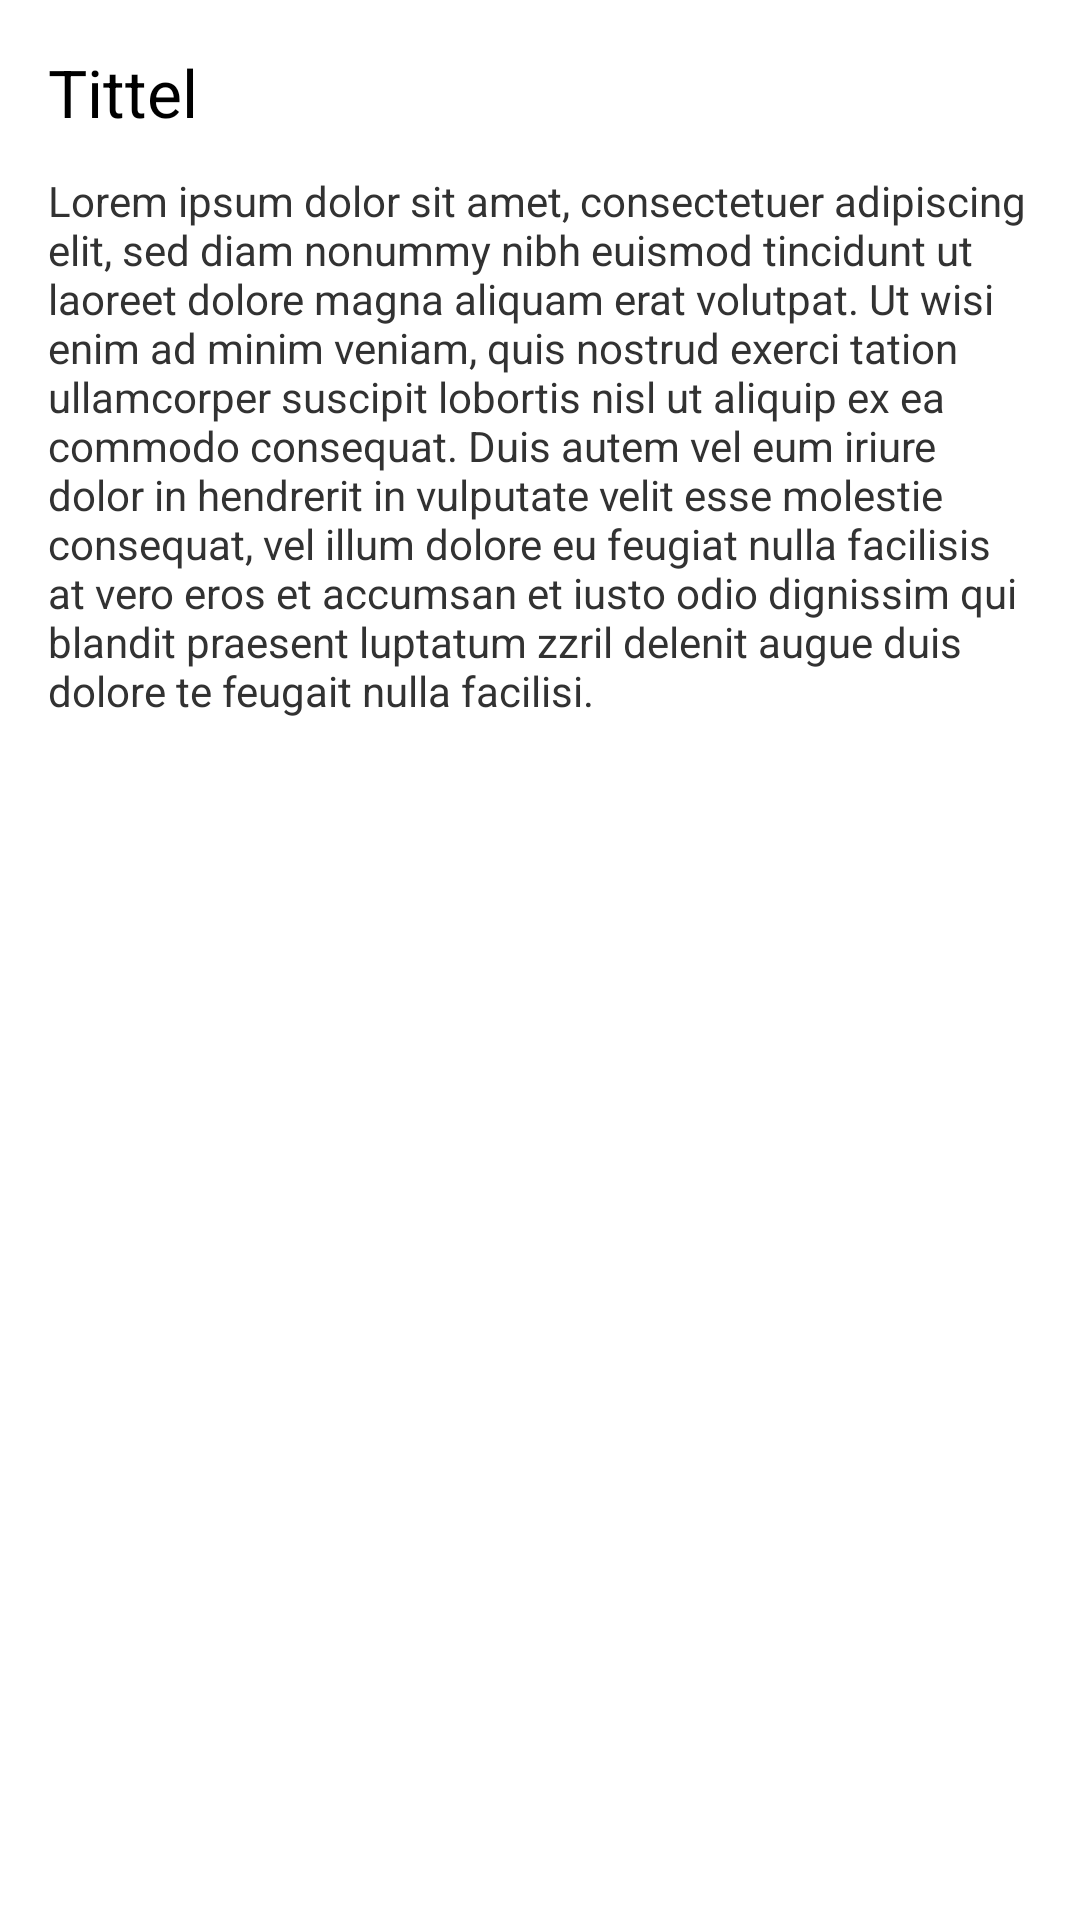

The Android layout XML behind this screen, and the referenced resources:
<!-- AndroidManifest.xml: application theme StandardTheme -->
<!-- res/layout/fragment_article.xml -->
<ScrollView xmlns:android="http://schemas.android.com/apk/res/android"
    xmlns:tools="http://schemas.android.com/tools"
    android:layout_width="wrap_content"
    android:layout_height="wrap_content"
    >

<LinearLayout 
    
    android:id="@+id/LinearLayout2"
    android:layout_width="match_parent"
    android:layout_height="match_parent"
    android:orientation="vertical"
    android:paddingBottom="@dimen/default_vertical_margin"
    android:paddingLeft="@dimen/default_horizontal_margin"
    android:paddingRight="@dimen/default_horizontal_margin"
    android:paddingTop="@dimen/default_vertical_margin"
    tools:context=".ArticleFragment" >

    <TextView
        android:id="@+id/articleTitle"
        android:layout_width="wrap_content"
        android:layout_height="wrap_content"
        android:layout_marginBottom="12dp"
        android:text="@string/title"
        android:textAppearance="?android:attr/textAppearanceLarge" />

    <TextView
        android:id="@+id/articleText"
        android:layout_width="wrap_content"
        android:layout_height="wrap_content"
        android:text="@string/gibberish" />

</LinearLayout>
</ScrollView>
<!-- resources referenced by this layout -->
<resources>
  <dimen name="default_horizontal_margin">16dp</dimen>
  <dimen name="default_vertical_margin">16dp</dimen>
  <string name="gibberish">Lorem ipsum dolor sit amet, consectetuer adipiscing elit, sed diam nonummy nibh euismod tincidunt ut laoreet dolore magna aliquam erat volutpat. Ut wisi enim ad minim veniam, quis nostrud exerci tation ullamcorper suscipit lobortis nisl ut aliquip ex ea commodo consequat. Duis autem vel eum iriure dolor in hendrerit in vulputate velit esse molestie consequat, vel illum dolore eu feugiat nulla facilisis at vero eros et accumsan et iusto odio dignissim qui blandit praesent luptatum zzril delenit augue duis dolore te feugait nulla facilisi.</string>
  <string name="title">Tittel</string>
  <style name="StandardTheme" parent="android:Theme.Holo.Light.DarkActionBar">
          <item name="android:buttonStyle">@style/NormalButton</item>
         
          
          
      </style>
  <style name="NormalButton" parent="android:style/Widget.Button">
   		 <item name="android:textSize">19sp</item>
   		 <item name="android:layout_margin">0dip</item>
   		
  	 </style>
</resources>
